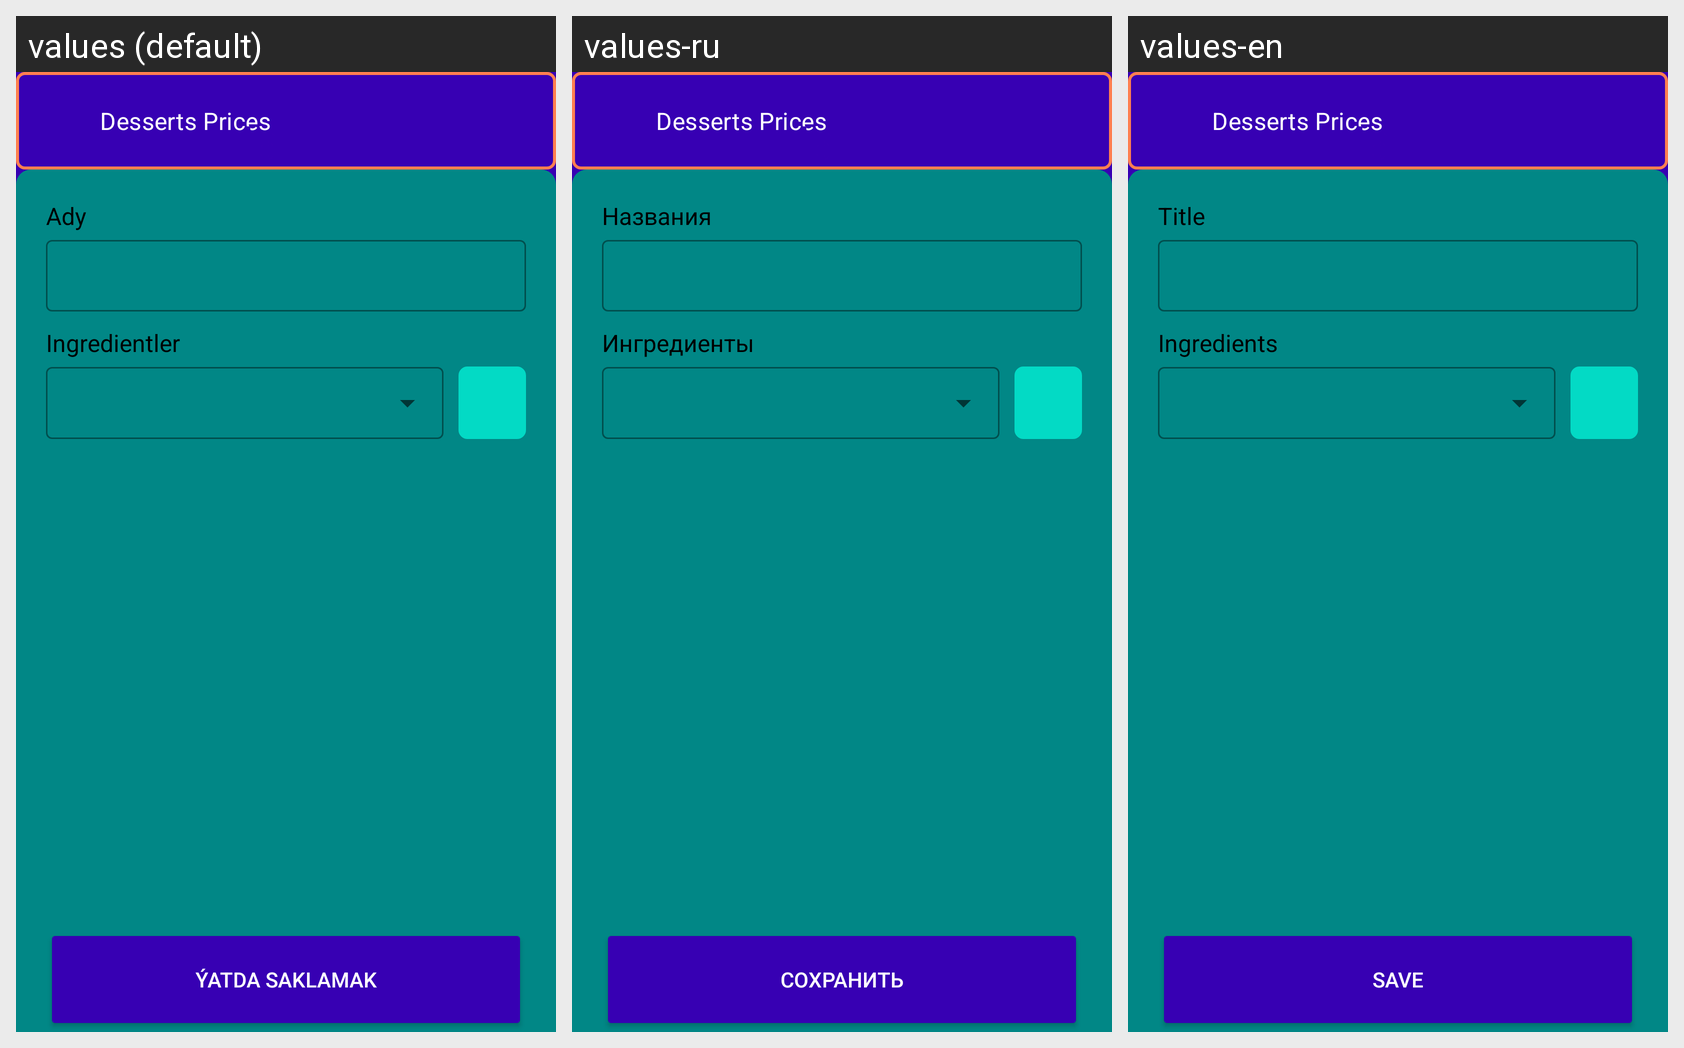

Strings drawn on this Android screen and how each of the app's shown locales translates them:
Android screen res/layout/activity_add_ingredients.xml rendered under 3 locales, left to right: values (default), values-ru, values-en. Device: Nexus 5 (rendered at 1080×1920; each locale shown at half size, 540×960, under a caption strip naming it); theme Theme.MyApplication.
Strings drawn on this screen, with the default value and each locale's value (text and hints the layout hard-codes appear in the picture but are not listed):

ingredients
  values: Ingredientler
  values-ru: Ингредиенты
  values-en: Ingredients

delete
  values: Pozmak
  values-ru: Удалить
  values-en: Delete

save
  values: Ýatda saklamak
  values-ru: Сохранить
  values-en: Save
